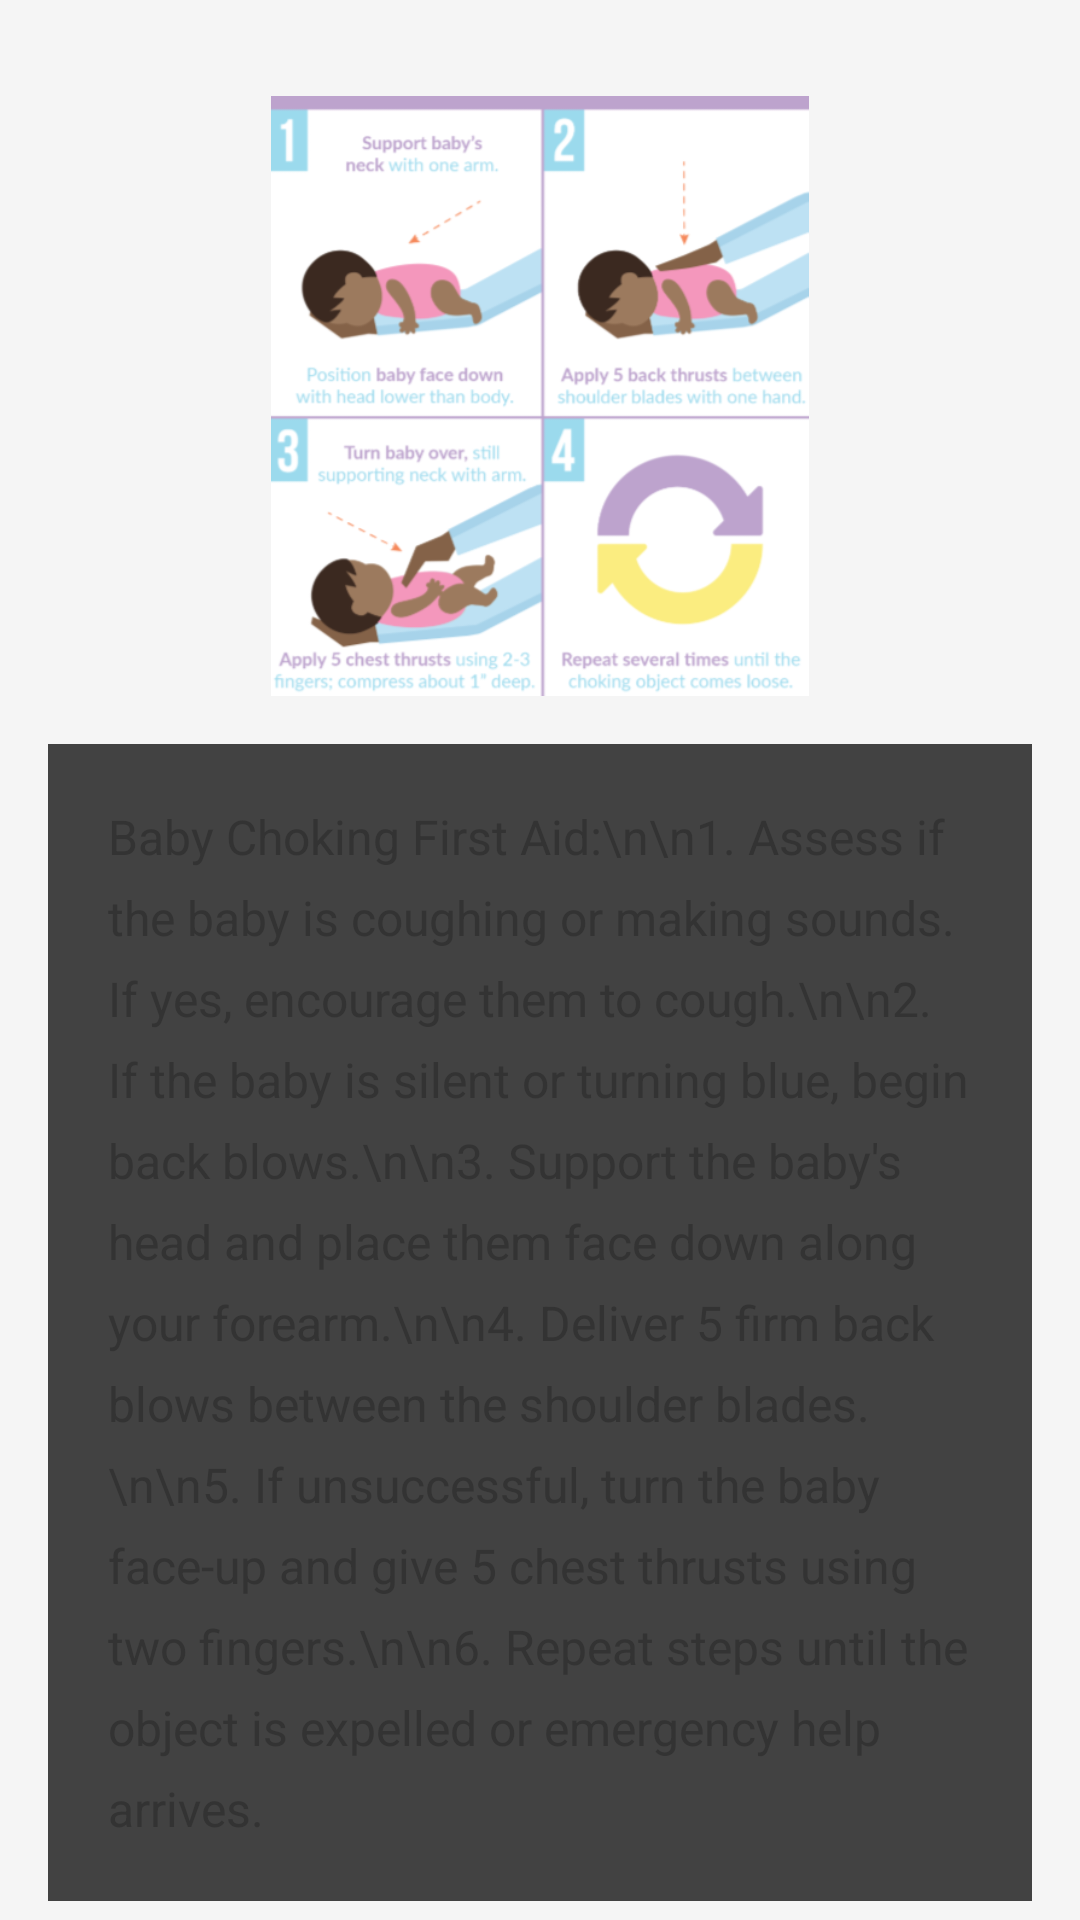

Android layout source for this screen:
<!-- AndroidManifest.xml: application theme Theme.FirstAidApp -->
<!-- res/layout/fragment_baby_choking.xml -->
<?xml version="1.0" encoding="utf-8"?>
<androidx.constraintlayout.widget.ConstraintLayout xmlns:android="http://schemas.android.com/apk/res/android"
    xmlns:app="http://schemas.android.com/apk/res-auto"
    xmlns:tools="http://schemas.android.com/tools"
    android:layout_width="match_parent"
    android:layout_height="match_parent"
    android:background="@color/light_gray"
    tools:context=".View.BabyChokingFragment">

    <androidx.core.widget.NestedScrollView
        android:layout_width="match_parent"
        android:layout_height="match_parent"
        android:fillViewport="true"
        app:layout_constraintTop_toTopOf="parent"
        app:layout_constraintBottom_toBottomOf="parent">

        <LinearLayout
            android:layout_width="match_parent"
            android:layout_height="wrap_content"
            android:orientation="vertical"
            android:padding="16dp">

            <ImageView
                android:id="@+id/img_baby_choking"
                android:layout_width="match_parent"
                android:layout_height="200dp"
                android:src="@drawable/baby_choking_aid"
                android:layout_marginTop="16dp" />

            <androidx.cardview.widget.CardView
                android:layout_width="match_parent"
                android:layout_height="wrap_content"
                app:cardElevation="1dp"
                android:layout_marginTop="16dp"
                android:padding="16dp">

                <TextView
                    android:id="@+id/text_baby_choking_steps"
                    android:layout_width="match_parent"
                    android:layout_height="wrap_content"
                    android:text="Baby Choking First Aid:\n\n1. Assess if the baby is coughing or making sounds. If yes, encourage them to cough.\n\n2. If the baby is silent or turning blue, begin back blows.\n\n3. Support the baby's head and place them face down along your forearm.\n\n4. Deliver 5 firm back blows between the shoulder blades.\n\n5. If unsuccessful, turn the baby face-up and give 5 chest thrusts using two fingers.\n\n6. Repeat steps until the object is expelled or emergency help arrives."
                    android:textSize="16sp"
                    android:textColor="#333333"
                    android:lineSpacingExtra="8dp"
                    android:padding="20dp"
                    android:gravity="start|top" />
            </androidx.cardview.widget.CardView>
        </LinearLayout>
    </androidx.core.widget.NestedScrollView>

</androidx.constraintlayout.widget.ConstraintLayout>
<!-- resources referenced by this layout -->
<resources>
  <color name="light_gray">#F5F5F5</color>
  <!-- drawable baby_choking_aid: png bitmap (drawable, 84433 bytes) -->
</resources>
